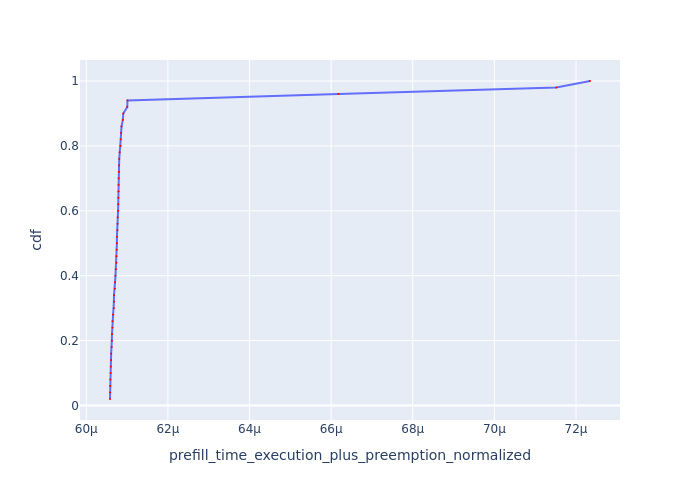

Data behind this chart, as committed beside it:
Request Id, prefill_time_execution_plus_preemption_n…, cdf
0_35, 6.0580689149981065e-05, 0.02
0_1, 6.058207129124832e-05, 0.04
0_13, 6.058226978583158e-05, 0.06
0_6, 6.058757421910836e-05, 0.08
0_48, 6.059714634334336e-05, 0.1
0_8, 6.060046904620458e-05, 0.12
0_2, 6.0604635508944606e-05, 0.14
0_47, 6.06088490545768e-05, 0.16
0_38, 6.0622009986141095e-05, 0.18
0_31, 6.0625631579240434e-05, 0.2
0_43, 6.0629193830670175e-05, 0.22
0_5, 6.064138557238254e-05, 0.24
0_44, 6.064268669662435e-05, 0.26
0_25, 6.0651661643273806e-05, 0.28
0_11, 6.067422810027837e-05, 0.3
0_3, 6.067605907931171e-05, 0.32
0_4, 6.067877917857117e-05, 0.34
0_46, 6.0699443515440685e-05, 0.36
0_32, 6.070378742900789e-05, 0.38
0_27, 6.071474895790752e-05, 0.4
0_36, 6.072266990808097e-05, 0.42
0_28, 6.073852156951527e-05, 0.44
0_7, 6.073909457405494e-05, 0.46
0_22, 6.0747108254558725e-05, 0.48
0_9, 6.0749238611884534e-05, 0.5
0_30, 6.0750735733019585e-05, 0.52
0_14, 6.0761904196972175e-05, 0.54
0_34, 6.076445672132819e-05, 0.56
0_23, 6.0770809380555785e-05, 0.58
0_37, 6.077904093427223e-05, 0.6
0_39, 6.078227397867475e-05, 0.62
0_12, 6.0783618740719065e-05, 0.64
0_45, 6.0788435521552804e-05, 0.66
0_19, 6.079061367949781e-05, 0.68
0_26, 6.0792191013804054e-05, 0.7
0_18, 6.0797580282414006e-05, 0.72
0_17, 6.080241985825774e-05, 0.74
0_49, 6.080672713903809e-05, 0.76
0_15, 6.081838606892363e-05, 0.78
0_16, 6.083832639148953e-05, 0.8
0_33, 6.084364736119673e-05, 0.82
0_10, 6.0852508619887025e-05, 0.84
0_42, 6.0862387902575344e-05, 0.86
0_24, 6.089492599938051e-05, 0.88
0_29, 6.0905735886916426e-05, 0.9
0_21, 6.100353612604697e-05, 0.92
0_41, 6.1008453647044526e-05, 0.94
0_0, 6.618012935979666e-05, 0.96
0_40, 7.151690295652823e-05, 0.98
0_20, 7.234260370396767e-05, 1.0
